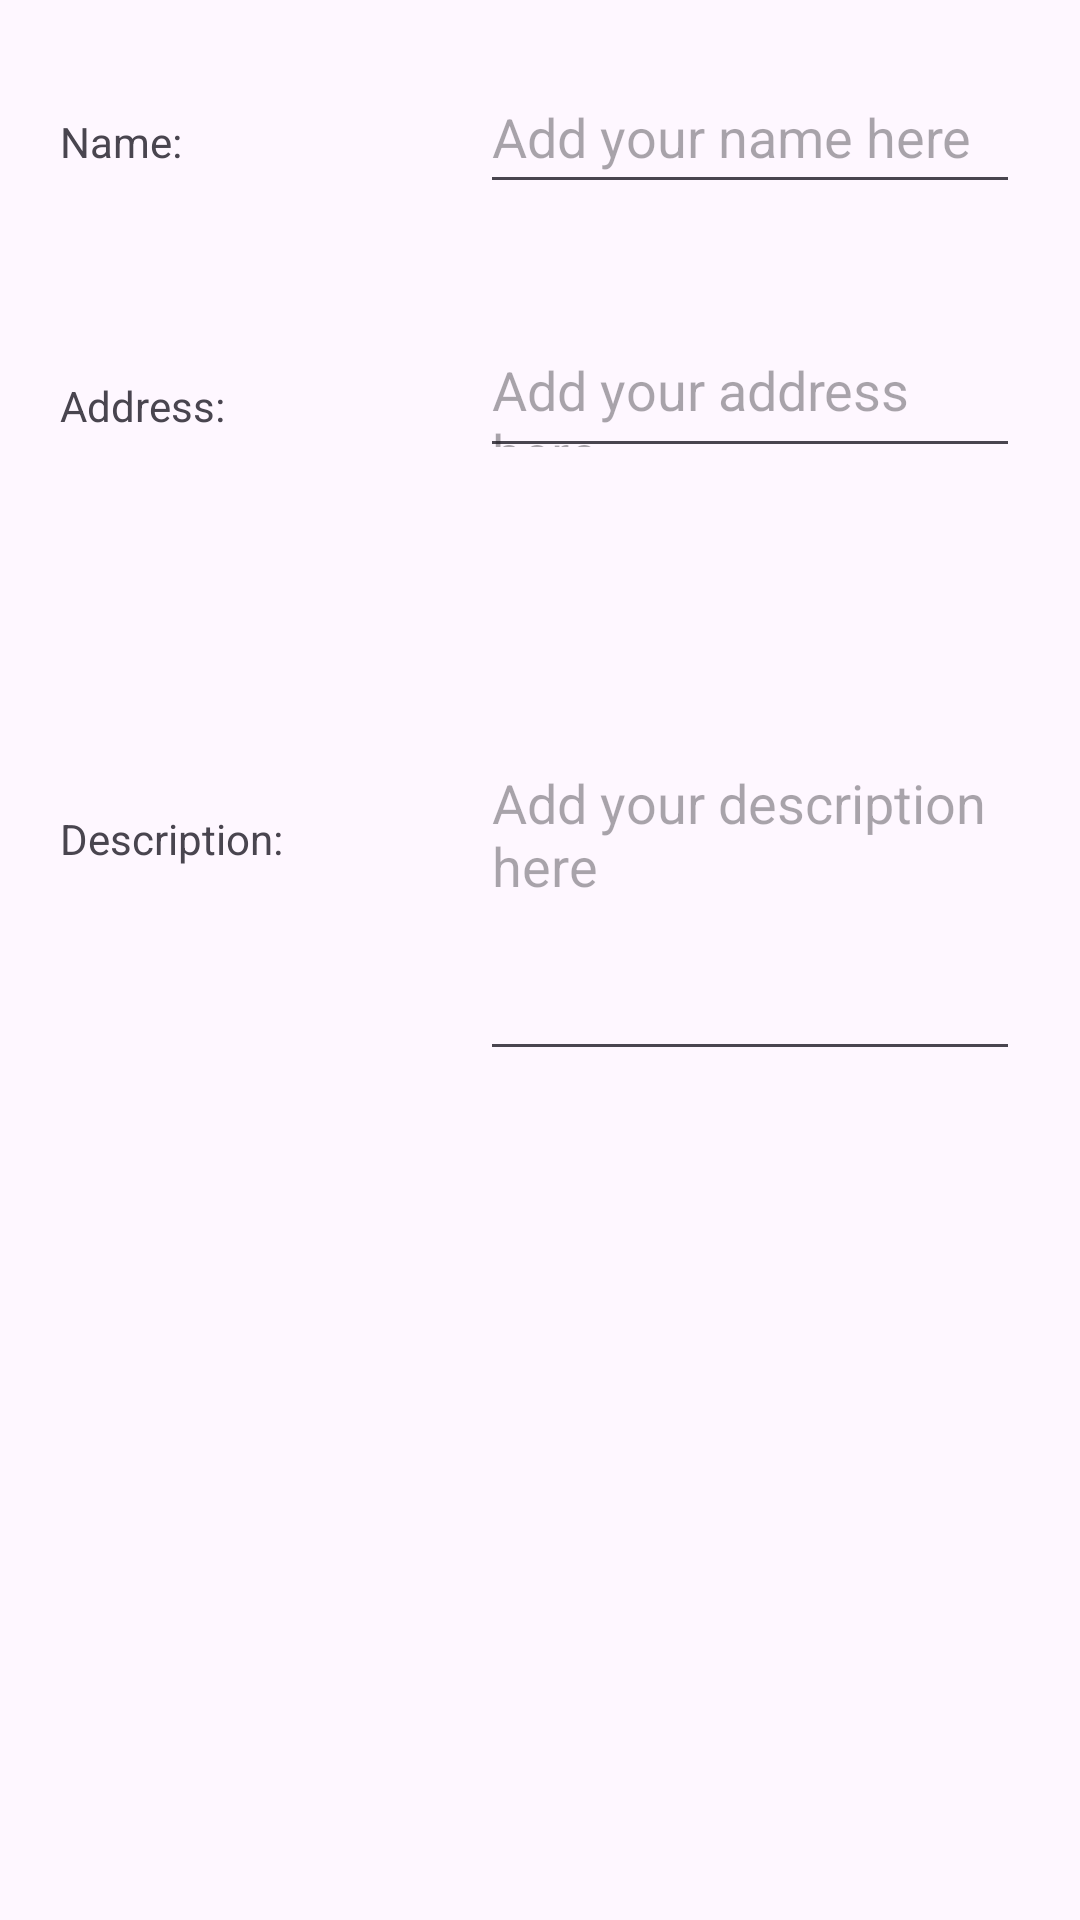

This screen was rendered from an Android layout file. Write that file and the resources it references.
<!-- AndroidManifest.xml: application theme Theme.PlaceReminder3 -->
<!-- res/layout/address_fragment.xml -->
<?xml version="1.0" encoding="utf-8"?>
<LinearLayout xmlns:android="http://schemas.android.com/apk/res/android"
    android:layout_width="match_parent"
    android:layout_height="match_parent">

    <LinearLayout
        android:layout_width="match_parent"
        android:layout_height="wrap_content"

        android:orientation="vertical">

        <LinearLayout
            android:layout_width="fill_parent"
            android:layout_height="wrap_content"
            android:orientation="horizontal"
            android:layout_margin="20dp"
            android:layout_gravity="center">
            <TextView
                android:id="@+id/namePrompt"
                android:layout_width="0dp"
                android:layout_weight="1"
                android:layout_height="wrap_content"
                android:text="Name:"/>
            <EditText
                android:id="@+id/nameText"
                android:layout_marginLeft="50dp"
                android:layout_width="0dp"
                android:layout_weight="2"
                android:layout_height="48dp"
                android:hint="Add your name here"/>

        </LinearLayout>



        <LinearLayout
            android:layout_width="fill_parent"
            android:layout_height="wrap_content"
            android:orientation="horizontal"
            android:layout_margin="20dp"
            android:layout_gravity="center">

            <TextView
                android:id="@+id/addressPrompt"
                android:layout_width="0dp"
                android:layout_weight="1"
                android:layout_height="wrap_content"
                android:text="Address:" />
            <EditText
                android:id="@+id/addressText"
                android:layout_marginLeft="50dp"
                android:layout_width="0dp"
                android:layout_weight="2"
                android:layout_height="48dp"
                android:hint="Add your address here" />

        </LinearLayout>

        <LinearLayout
            android:layout_width="fill_parent"
            android:layout_height="wrap_content"
            android:orientation="horizontal"
            android:layout_margin="20dp"
            android:layout_gravity="center">

            <TextView
                android:id="@+id/descrPrompt"
                android:layout_width="0dp"
                android:layout_weight="1"
                android:layout_height="wrap_content"
                android:text="Description:" />

            <EditText
                android:id="@+id/descrText"
                android:layout_marginLeft="50dp"
                android:layout_width="0dp"
                android:layout_weight="2"
                android:layout_height="161dp"
                android:hint="Add your description here" />

        </LinearLayout>

    </LinearLayout>

</LinearLayout>
<!-- resources referenced by this layout -->
<resources>
  <style name="Theme.PlaceReminder3" parent="Base.Theme.PlaceReminder3" />
  <style name="Base.Theme.PlaceReminder3" parent="Theme.Material3.DayNight.NoActionBar">
          
           <item name="colorPrimary">@color/mapPaletteDark</item>
      </style>
  <color name="mapPaletteDark">#1B5E20</color>
</resources>
